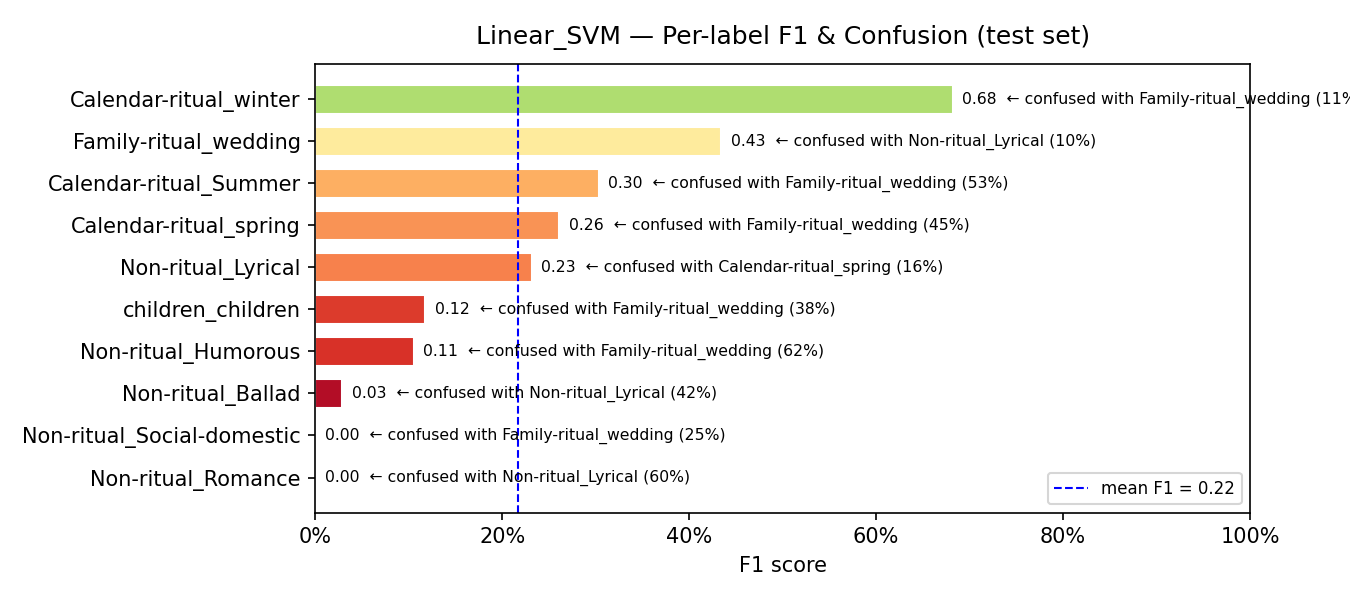

Values plotted in this chart, from the file beside it:
model, label, support, precision, recall, f1, confusion_rate, top_confused_with, top_confused_pct
Linear_SVM, Non-ritual_Romance, 5, 0.0, 0.0, 0.0, 1.0, Non-ritual_Lyrical, 0.6
Linear_SVM, Non-ritual_Social-domestic, 8, 0.0, 0.0, 0.0, 1.0, Family-ritual_wedding, 0.25
Linear_SVM, Non-ritual_Ballad, 60, 0.1111, 0.0167, 0.029, 0.9833, Non-ritual_Lyrical, 0.4167
Linear_SVM, Non-ritual_Humorous, 16, 0.3333, 0.0625, 0.1053, 0.9375, Family-ritual_wedding, 0.625
Linear_SVM, children_children, 8, 0.1111, 0.125, 0.1176, 0.875, Family-ritual_wedding, 0.375
Linear_SVM, Non-ritual_Lyrical, 31, 0.1719, 0.3548, 0.2316, 0.6452, Calendar-ritual_spring, 0.1613
Linear_SVM, Calendar-ritual_spring, 55, 0.3243, 0.2182, 0.2609, 0.7818, Family-ritual_wedding, 0.4545
Linear_SVM, Calendar-ritual_Summer, 38, 0.3571, 0.2632, 0.303, 0.7368, Family-ritual_wedding, 0.5263
Linear_SVM, Family-ritual_wedding, 52, 0.3089, 0.7308, 0.4343, 0.2692, Non-ritual_Lyrical, 0.0962
Linear_SVM, Calendar-ritual_winter, 44, 0.6818, 0.6818, 0.6818, 0.3182, Family-ritual_wedding, 0.1136
